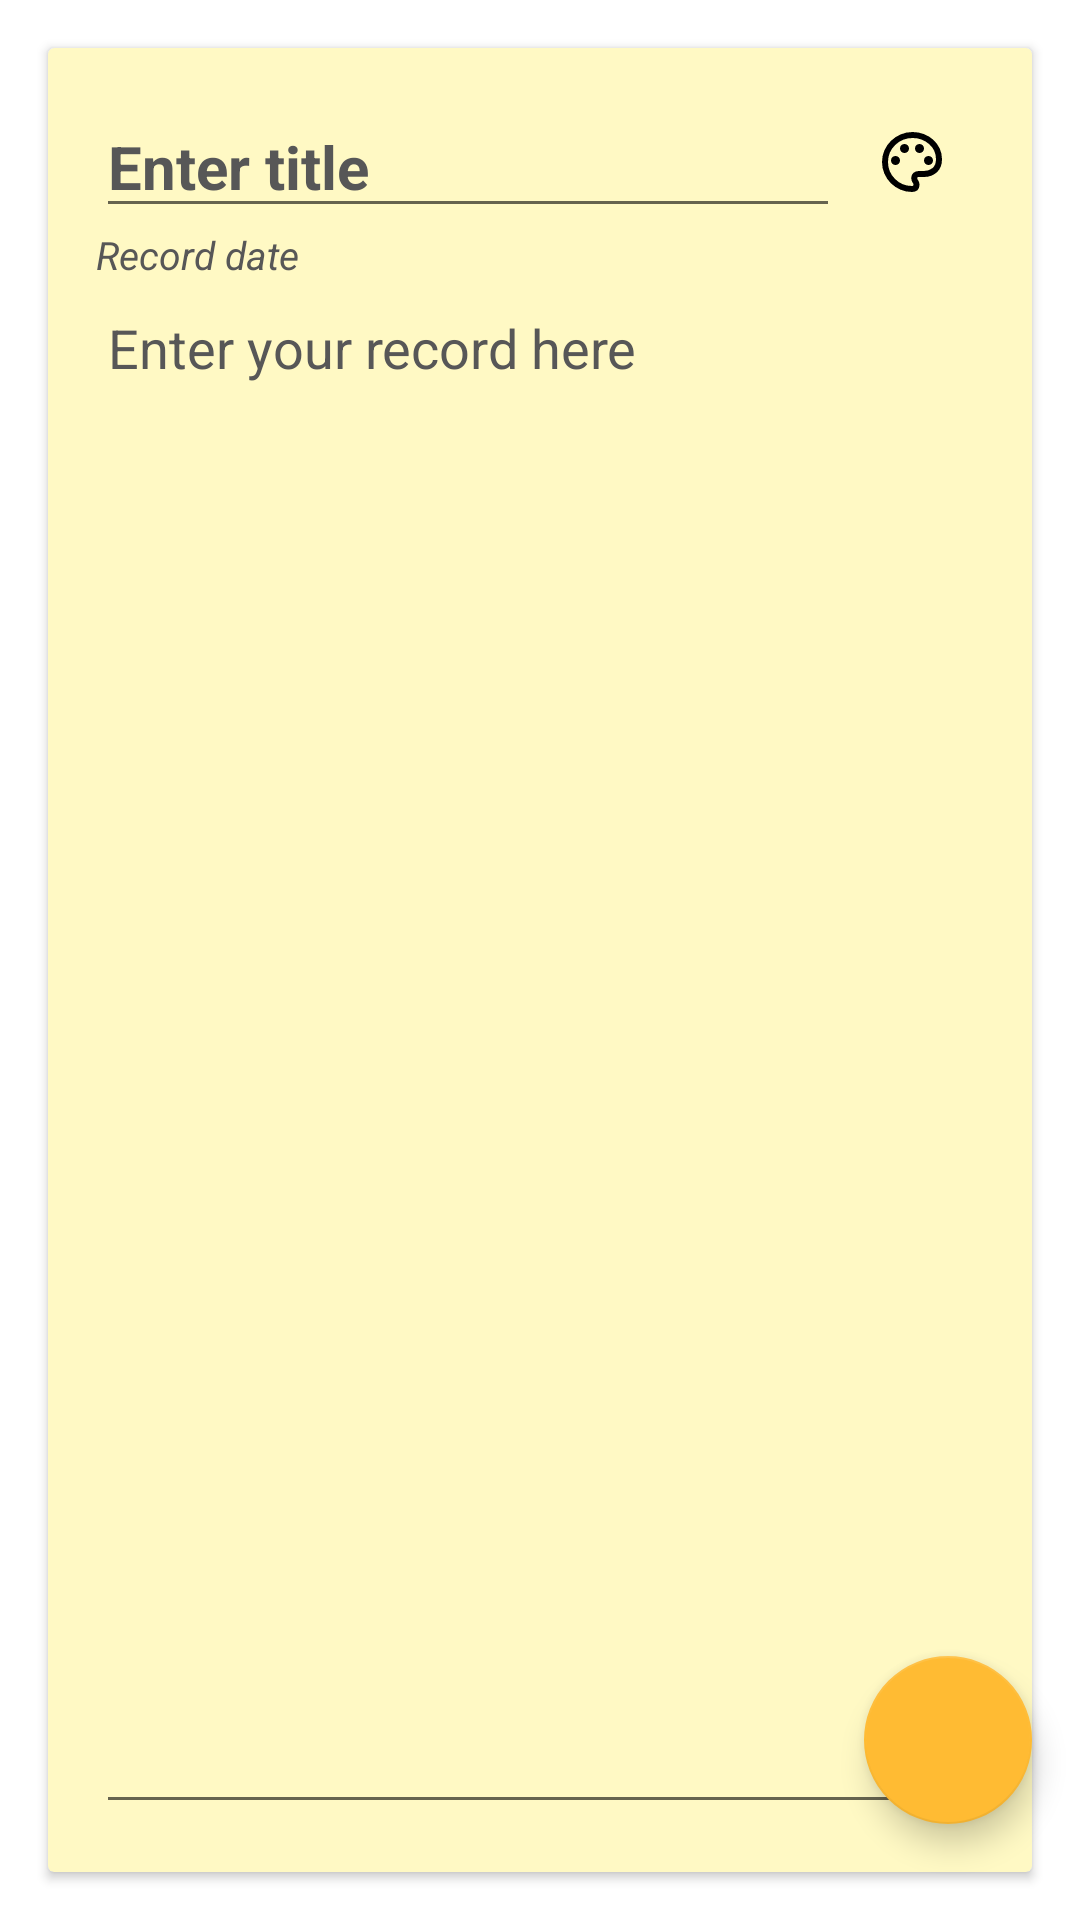

Produce the Android XML layout that renders to this screen, including the resource entries it uses.
<!-- AndroidManifest.xml: application theme Theme.NoteApp -->
<!-- res/layout/fragment_change_record.xml -->
<?xml version="1.0" encoding="utf-8"?>
<androidx.constraintlayout.widget.ConstraintLayout xmlns:android="http://schemas.android.com/apk/res/android"
    xmlns:app="http://schemas.android.com/apk/res-auto"
    xmlns:tools="http://schemas.android.com/tools"
    android:layout_width="match_parent"
    android:layout_height="match_parent"
    tools:context=".presentation.fragments.ChangeRecordFragment">

    <androidx.cardview.widget.CardView
        android:id="@+id/changing_record_card_view"
        android:layout_width="match_parent"
        android:layout_height="match_parent"
        android:layout_margin="16dp"
        app:cardBackgroundColor="@color/yellow_100"
        app:cardElevation="@dimen/cardview_default_elevation"
        app:cardCornerRadius="@dimen/cardview_default_radius" >

        <LinearLayout
            android:layout_width="match_parent"
            android:layout_height="match_parent"
            android:orientation="vertical"
            android:padding="16dp">

            <androidx.constraintlayout.widget.ConstraintLayout
                android:layout_width="match_parent"
                android:layout_height="wrap_content"
                android:orientation="horizontal">

                <EditText
                    android:id="@+id/changing_record_title"
                    android:layout_width="0dp"
                    android:layout_height="wrap_content"
                    android:hint="@string/enter_title"
                    android:textColorHint="@color/gray"
                    android:textColor="@color/black"
                    android:textSize="20sp"
                    android:textStyle="bold"
                    app:layout_constraintEnd_toStartOf="@+id/changing_color_button"
                    app:layout_constraintStart_toStartOf="parent"
                    app:layout_constraintTop_toTopOf="parent" />

                <ImageButton
                    android:id="@+id/changing_color_button"
                    android:layout_width="wrap_content"
                    android:layout_height="wrap_content"
                    android:backgroundTint="@android:color/transparent"
                    android:contentDescription="@string/choose_color_button_desc"
                    android:src="@drawable/choose_color_icon"
                    app:layout_constraintBottom_toBottomOf="@+id/changing_record_title"
                    app:layout_constraintEnd_toEndOf="parent"
                    app:layout_constraintTop_toTopOf="@+id/changing_record_title" />

            </androidx.constraintlayout.widget.ConstraintLayout>

            <TextView
                android:id="@+id/changing_record_date"
                android:layout_width="match_parent"
                android:layout_height="wrap_content"
                android:text="@string/record_date_text"
                android:textColor="@color/gray"
                android:textSize="13sp"
                android:textStyle="italic"/>

            <EditText
                android:id="@+id/changing_record_body"
                android:layout_width="match_parent"
                android:layout_height="match_parent"
                android:gravity="start|top"
                android:hint="@string/enter_record"
                android:textColorHint="@color/gray"
                android:textColor="@color/black"
                android:textSize="18sp"
                android:inputType="textMultiLine"/>
        </LinearLayout>

    </androidx.cardview.widget.CardView>

    <com.google.android.material.floatingactionbutton.FloatingActionButton
        android:id="@+id/change_note_button"
        android:layout_width="wrap_content"
        android:layout_height="wrap_content"
        android:layout_marginEnd="16dp"
        android:layout_marginBottom="32dp"
        android:backgroundTint="?attr/colorPrimary"
        android:clickable="true"
        android:focusable="true"
        android:contentDescription="@string/confirm_change_button_description"
        android:tintMode="?attr/colorOnPrimary"
        android:src="@drawable/confirm_icon"
        app:fabSize="normal"
        app:layout_constraintBottom_toBottomOf="parent"
        app:layout_constraintEnd_toEndOf="parent" />

</androidx.constraintlayout.widget.ConstraintLayout>
<!-- resources referenced by this layout -->
<resources>
  <color name="black">#FF000000</color>
  <color name="gray">#575757</color>
  <color name="yellow_100">#FFF9C4</color>
  <!-- drawable choose_color_icon (drawable) -->
  <vector xmlns:android="http://schemas.android.com/apk/res/android"
      android:width="24dp"
      android:height="24dp"
      android:viewportWidth="960"
      android:viewportHeight="960"
      android:tint="@android:color/black">
    <path
        android:fillColor="@android:color/black"
        android:pathData="M480,880Q398,880 325,848.5Q252,817 197.5,762.5Q143,708 111.5,635Q80,562 80,480Q80,397 112.5,324Q145,251 200.5,197Q256,143 330,111.5Q404,80 488,80Q568,80 639,107.5Q710,135 763.5,183.5Q817,232 848.5,298.5Q880,365 880,442Q880,557 810,618.5Q740,680 640,680L566,680Q557,680 553.5,685Q550,690 550,696Q550,708 565,730.5Q580,753 580,782Q580,832 552.5,856Q525,880 480,880ZM480,480Q480,480 480,480Q480,480 480,480Q480,480 480,480Q480,480 480,480Q480,480 480,480Q480,480 480,480Q480,480 480,480Q480,480 480,480L480,480Q480,480 480,480Q480,480 480,480Q480,480 480,480Q480,480 480,480Q480,480 480,480Q480,480 480,480ZM260,520Q286,520 303,503Q320,486 320,460Q320,434 303,417Q286,400 260,400Q234,400 217,417Q200,434 200,460Q200,486 217,503Q234,520 260,520ZM380,360Q406,360 423,343Q440,326 440,300Q440,274 423,257Q406,240 380,240Q354,240 337,257Q320,274 320,300Q320,326 337,343Q354,360 380,360ZM580,360Q606,360 623,343Q640,326 640,300Q640,274 623,257Q606,240 580,240Q554,240 537,257Q520,274 520,300Q520,326 537,343Q554,360 580,360ZM700,520Q726,520 743,503Q760,486 760,460Q760,434 743,417Q726,400 700,400Q674,400 657,417Q640,434 640,460Q640,486 657,503Q674,520 700,520ZM480,800Q489,800 494.5,795Q500,790 500,782Q500,768 485,749Q470,730 470,692Q470,650 499,625Q528,600 570,600L640,600Q706,600 753,561.5Q800,523 800,442Q800,321 707.5,240.5Q615,160 488,160Q352,160 256,253Q160,346 160,480Q160,613 253.5,706.5Q347,800 480,800Z"/>
  </vector>
  <string name="choose_color_button_desc">Choose color</string>
  <string name="confirm_change_button_description">Confirm change</string>
  <string name="enter_record">Enter your record here</string>
  <string name="enter_title">Enter title</string>
  <string name="record_date_text">Record date</string>
  <style name="Theme.NoteApp" parent="Theme.MaterialComponents.DayNight.DarkActionBar">
          
          <item name="colorPrimary">@android:color/holo_orange_light</item>
          <item name="colorPrimaryVariant">@android:color/holo_orange_dark</item>
          <item name="colorOnPrimary">@color/white</item>
          
          <item name="colorSecondary">@android:color/holo_orange_light</item>
          <item name="colorSecondaryVariant">@android:color/holo_orange_dark</item>
          <item name="colorOnSecondary">@color/black</item>
          
          <item name="android:statusBarColor">?attr/colorPrimaryVariant</item>
          
      </style>
  <color name="white">#FFFFFFFF</color>
</resources>
